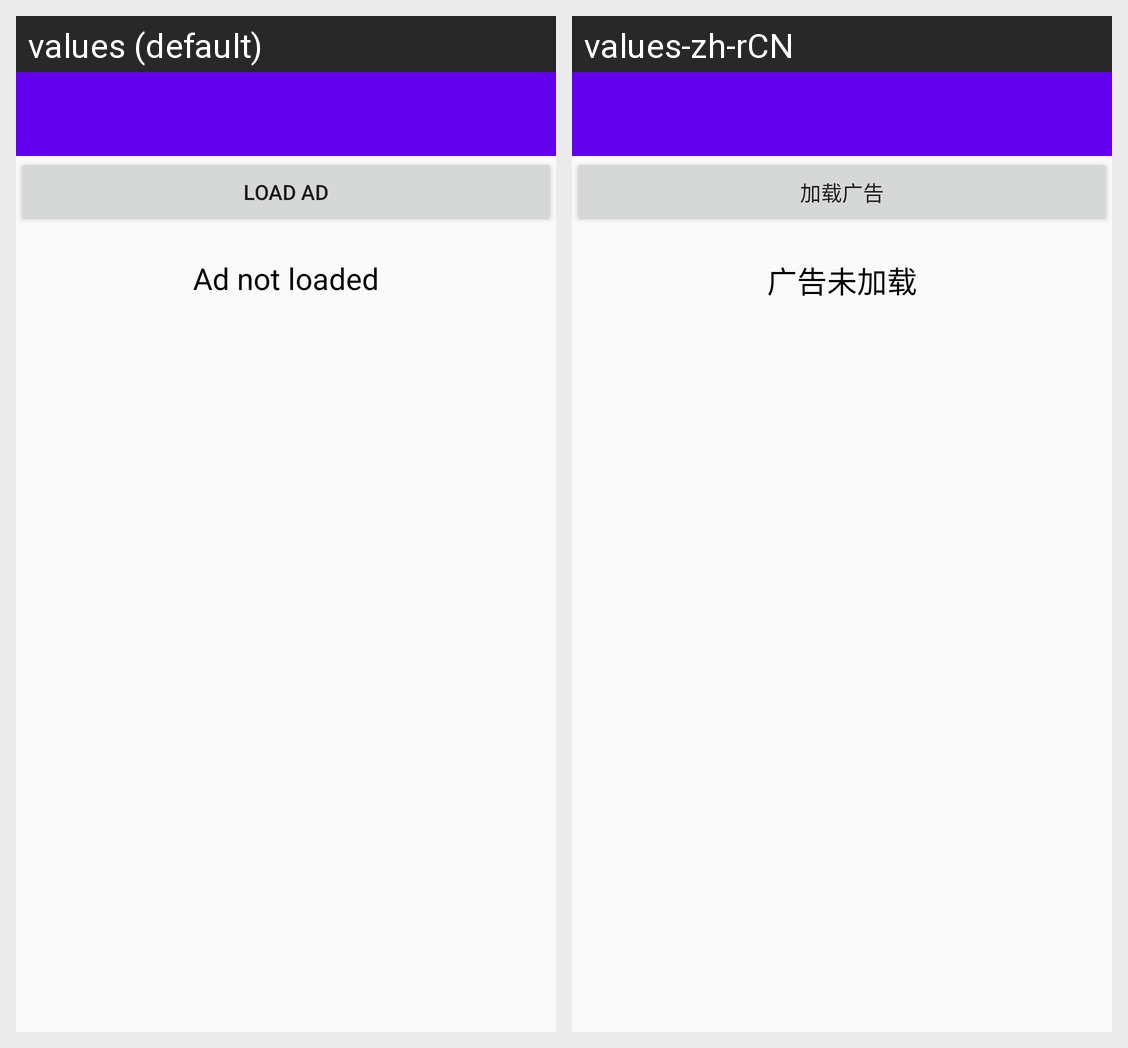

Locale-by-locale string values for the Android screen shown in this grid:
Android screen res/layout/activity_load_ads.xml rendered under 2 locales, left to right: values (default), values-zh-rCN. Device: Nexus 5 (rendered at 1080×1920; each locale shown at half size, 540×960, under a caption strip naming it); theme AppTheme.
Strings drawn on this screen, with the default value and each locale's value (text and hints the layout hard-codes, and strings that could not be matched under every locale, appear in the picture but are not listed):

load_ad
  values: load Ad
  values-zh-rCN: 加载广告

tip_message
  values: Ad not loaded
  values-zh-rCN: 广告未加载
